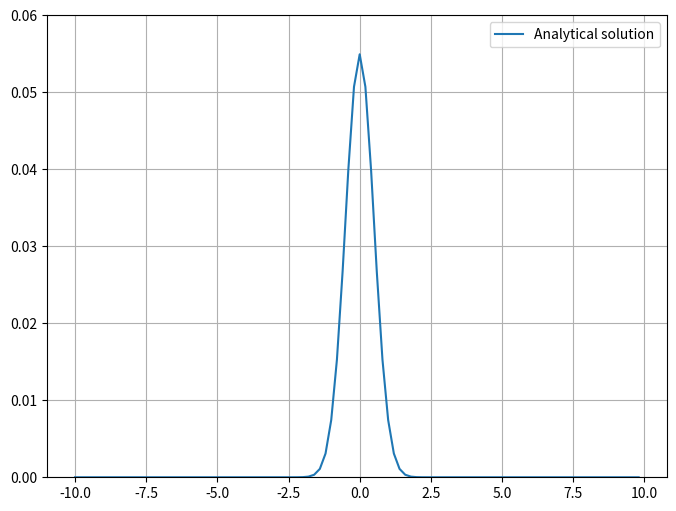

Write Python code to recreate this figure.
import matplotlib.pyplot as plt
import numpy as np

def schrodinger_sol_analytical(x, t, a, k0):
    return 1/(2*np.pi)*((1/(2*a*np.pi))**(1/4))*np.exp(k0/4*a)*(1/np.sqrt((1/2*a)+1j*t))*(np.exp((-(x-((1j*k0)/(2*a)))**2)/((1/a)+2*1j*t)))


x = np.arange(-10, 10, 0.2)

#print(schrodinger_sol_analytical(x, 0, 2, 2))
plt.figure(figsize = [8,6])
ax1 = plt.subplot(1,1,1)
ax1.plot(x, np.abs(schrodinger_sol_analytical(x, 0, 1, 1))**2, label = "Analytical solution")
ax1.grid()
ax1.set_ylim(0, 0.06)
ax1.legend()
ax1.plot()